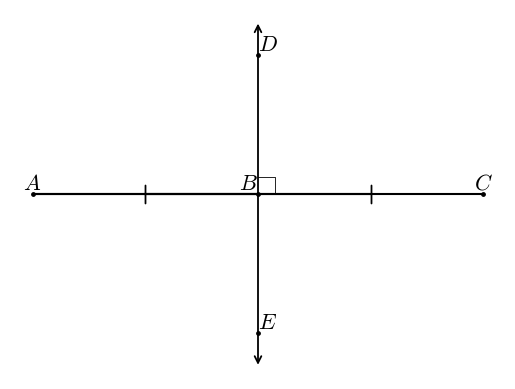

Here is the Python script that generated this plot:
#T# the following code shows how to draw a perpendicular bisector

#T# to draw a perpendicular bisector, the pyplot module of the matplotlib package is used
import matplotlib.pyplot as plt

#T# the patches module of the matplotlib package is used to create arrows
import matplotlib.patches as mpatches

#T# to transform the markers of a plot, import the MarkerStyle constructor
from matplotlib.markers import MarkerStyle

#T# create the figure and axes
fig1, ax1 = plt.subplots(1, 1)

#T# set the aspect of the axes
ax1.set_aspect('equal', adjustable = 'datalim')

#T# hide the spines and axes ticks
for it1 in ['top', 'bottom', 'left', 'right']:
    ax1.spines[it1].set_visible(False)
ax1.xaxis.set_visible(False)
ax1.yaxis.set_visible(False)

#T# create the points of the segment and the points of the perpendicular bisector
p0 = (0, 0)
p1 = (-1.3, 0)
p2 = (1.3, 0)
p3 = (0, -1)
p4 = (0, 1)

#T# create two auxiliary points to label the perpendicular bisector
p5 = (0, -.8)
p6 = (0, .8)

#T# create the coordinates of the segment and the perpendicular bisector
list1 = [p0[0], p1[0], p2[0]] #| x coordinates of the segment
list2 = [p0[1], p1[1], p2[1]] #| y coordinates of the segment

list3 = [p3[0], p4[0]] #| x coordinates of the perpendicular bisector
list4 = [p3[1], p4[1]] #| y coordinates of the perpendicular bisector

#T# plot the segment and the perpendicular bisector line
plt.plot(list1, list2, 'k')
plt.scatter(list1, list2, s = 6, color = 'k')
plt.scatter([p5[0], p6[0]], [p5[1], p6[1]], s = 6, color = 'k')
plt.plot([.1, .1, 0], [0, .1, .1], 'k', linewidth = .6) #| plots the right angle square

line1 = mpatches.FancyArrowPatch(p3, p4, arrowstyle = '<->', mutation_scale = 12, linewidth = 1.3)
ax1.add_patch(line1)

#T# set the math text font to the Latex default, Computer Modern
import matplotlib
matplotlib.rcParams['mathtext.fontset'] = 'cm'

#T# create the marker
marker1 = MarkerStyle(r'$|$')

#T# transform the markers to make them the correct shape and size
marker1._transform.scale(1, 2.2)

#T# plot the markers
plt.plot([(p1[0] + p0[0])/2, (p2[0] + p0[0])/2], [(p1[1] + p0[1])/2, (p2[1] + p0[1])/2], 'k', marker = marker1)

#T# label the points of the segment and the perpendicular bisector
label1 = plt.annotate(r'$A$', p1, ha = 'center', va = 'bottom', size = 16)
label2 = plt.annotate(r'$B$', p0, ha = 'right', va = 'bottom', size = 16)
label3 = plt.annotate(r'$C$', p2, ha = 'center', va = 'bottom', size = 16)
label4 = plt.annotate(r'$D$', p6, ha = 'left', va = 'bottom', size = 16)
label5 = plt.annotate(r'$E$', p5, ha = 'left', va = 'bottom', size = 16)

#T# drag the labels into better positions after plotting them
label1.draggable()
label2.draggable()
label3.draggable()
label4.draggable()
label5.draggable()

#T# show the results
plt.show()